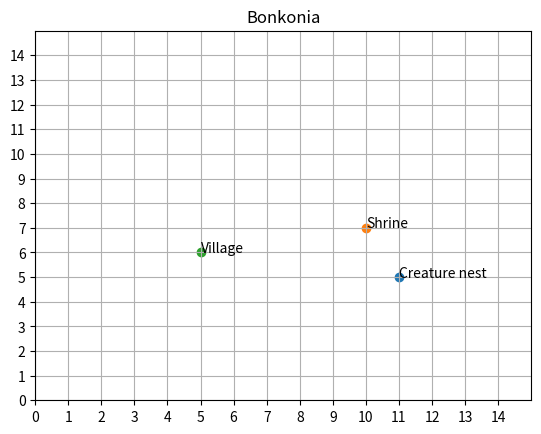

Source code (Python):
import random
import array
import numpy.matlib as np
import matplotlib.pyplot as plt
import math

"""
" MapGenerator
"
" A file that creates a visual map generated from random values, containing
" geographical features for a fantasy setting.
"
[redacted]
"""


"""
class Terrain.

Prototype version is a blank grid with a preset amount (20% of size) of 'filled'
Spaces, containing number which corresponds to a location.

size : length of the map in cells - must be more than 10,less than 100 for now.
Functions - __init__, populate, show, show_graphic.
"""
class Terrain:
    def __init__(self, size : int, name : str):
        try:
            if(size < 10 or size > 100):
                raise ValueError("Size must be greater / equal to 10, less / equal to 100.")
            else:
                self.size=size
        except ValueError as ve:
            print(ve)
        self.name=name
        self.matrix=[]
        self.locations=[]
        self.mapCoord=[]
        rows=self.size
        cols=self.size
        for r in range(0,rows):
            self.matrix.append(['#' for c in range(0, cols)])

    """
    populate

    Generate stuff in the map.
    """
    def populate(self):
        print("populate function called.")
        # initialize the locations dict id => string. .
        locations={1:"Bandit Camp", 2:"Village", 3:"Shrine", 4:"Creature nest"}

        # roll for each location. Num of locations is 20% of total grid size.
        numLocations= math.floor(self.size * .2)
        print("Adding " + str(numLocations) + " locations.")
        # origin is at top left
        for n in range(0, numLocations):
            xVal=random.randint(0,self.size-1)
            yVal=random.randint(0,self.size-1)
            feature=locations.get(random.randint(1,len(locations)))
            print("Placing " + str(feature) + " at " + str(xVal) + "," + str(yVal) + ".")
            self.matrix[yVal][xVal]="@"
            locationCoord=(xVal, yVal, str(feature))
            self.locations.append(locationCoord)
        # call functions to make geographical features here later.
        return

    """
    show

    Display the map visually for the user.
    """
    def show(self):
        print("show function called. ")
        for r in self.matrix:
            for c in r:
                print(" " + str(c) + " ", end ='')
            print()
        # print list of locations + grid ref after. Need key at top & size.
        # do key before each loop
        return

    """
    show_graphic

    Display the map using matplotlib grapics.

    Make use of basemap.scatter
    """
    def show_graphic(self):
        print("Show graphic function called.")
        mapList = np.array(self.locations)
        N=self.size
        #fig object, the entire image
        fig= plt.figure()
        ax= fig.gca()
        plt.title(self.name)
        #set to show all x and y values.
        plt.xticks(np.arange(0,N,1.0))
        plt.yticks(np.arange(0,N,1.0))
        #exten of the axes.
        plt.axis([0,N,0,N])
        #plot each point.
        for point in mapList:
            plt.scatter(int(point[0]),int(point[1]))
            plt.annotate(str(point[2]),(float(point[0]),float(point[1])))
        plt.grid(True)
        plt.show()

#Main
if __name__ == "__main__":
    print("Main.")
    bonkonia=Terrain(15,"Bonkonia")
    bonkonia.populate()
    bonkonia.show()
    bonkonia.show_graphic()

    print("End Main.")
